The GitHub repository Yuvrajsinggh22/wheat-disease-detection contains a labelled image folder "processed" with 4 categories: common rust, gray leaf spot, healthy, northern leaf blight. Examples follow, each with its label.

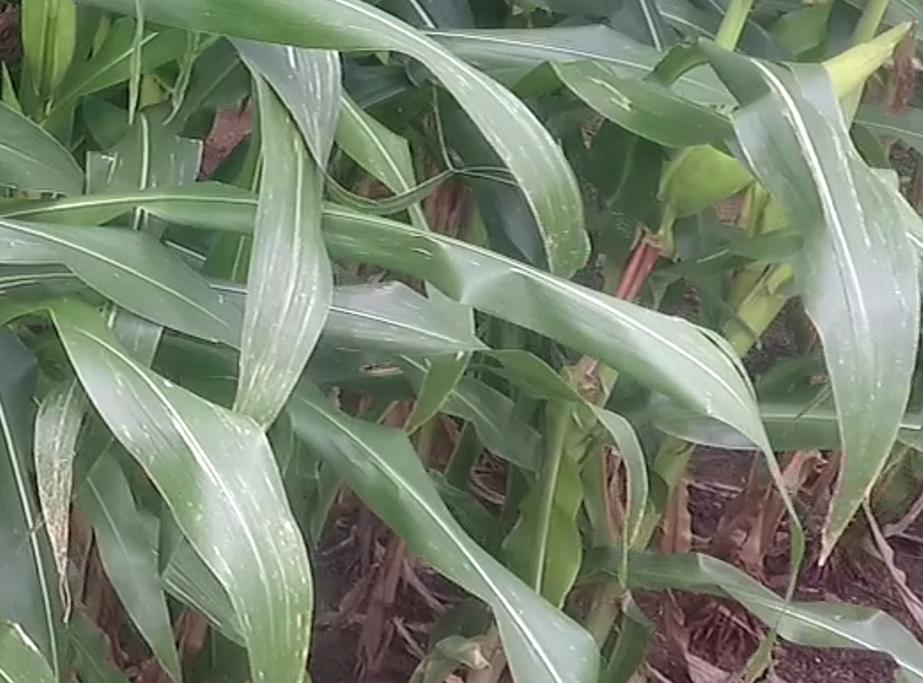
Label: gray leaf spot

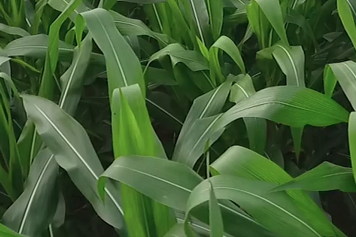
Label: healthy

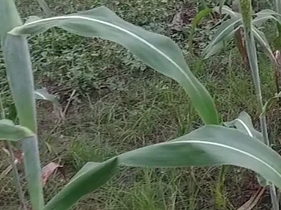
Label: healthy

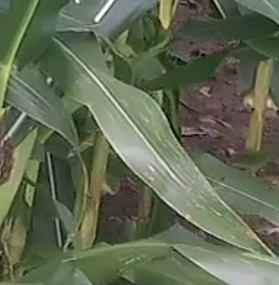
Label: gray leaf spot

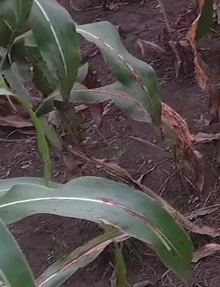
Label: common rust

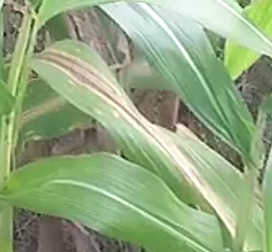
Label: northern leaf blight
